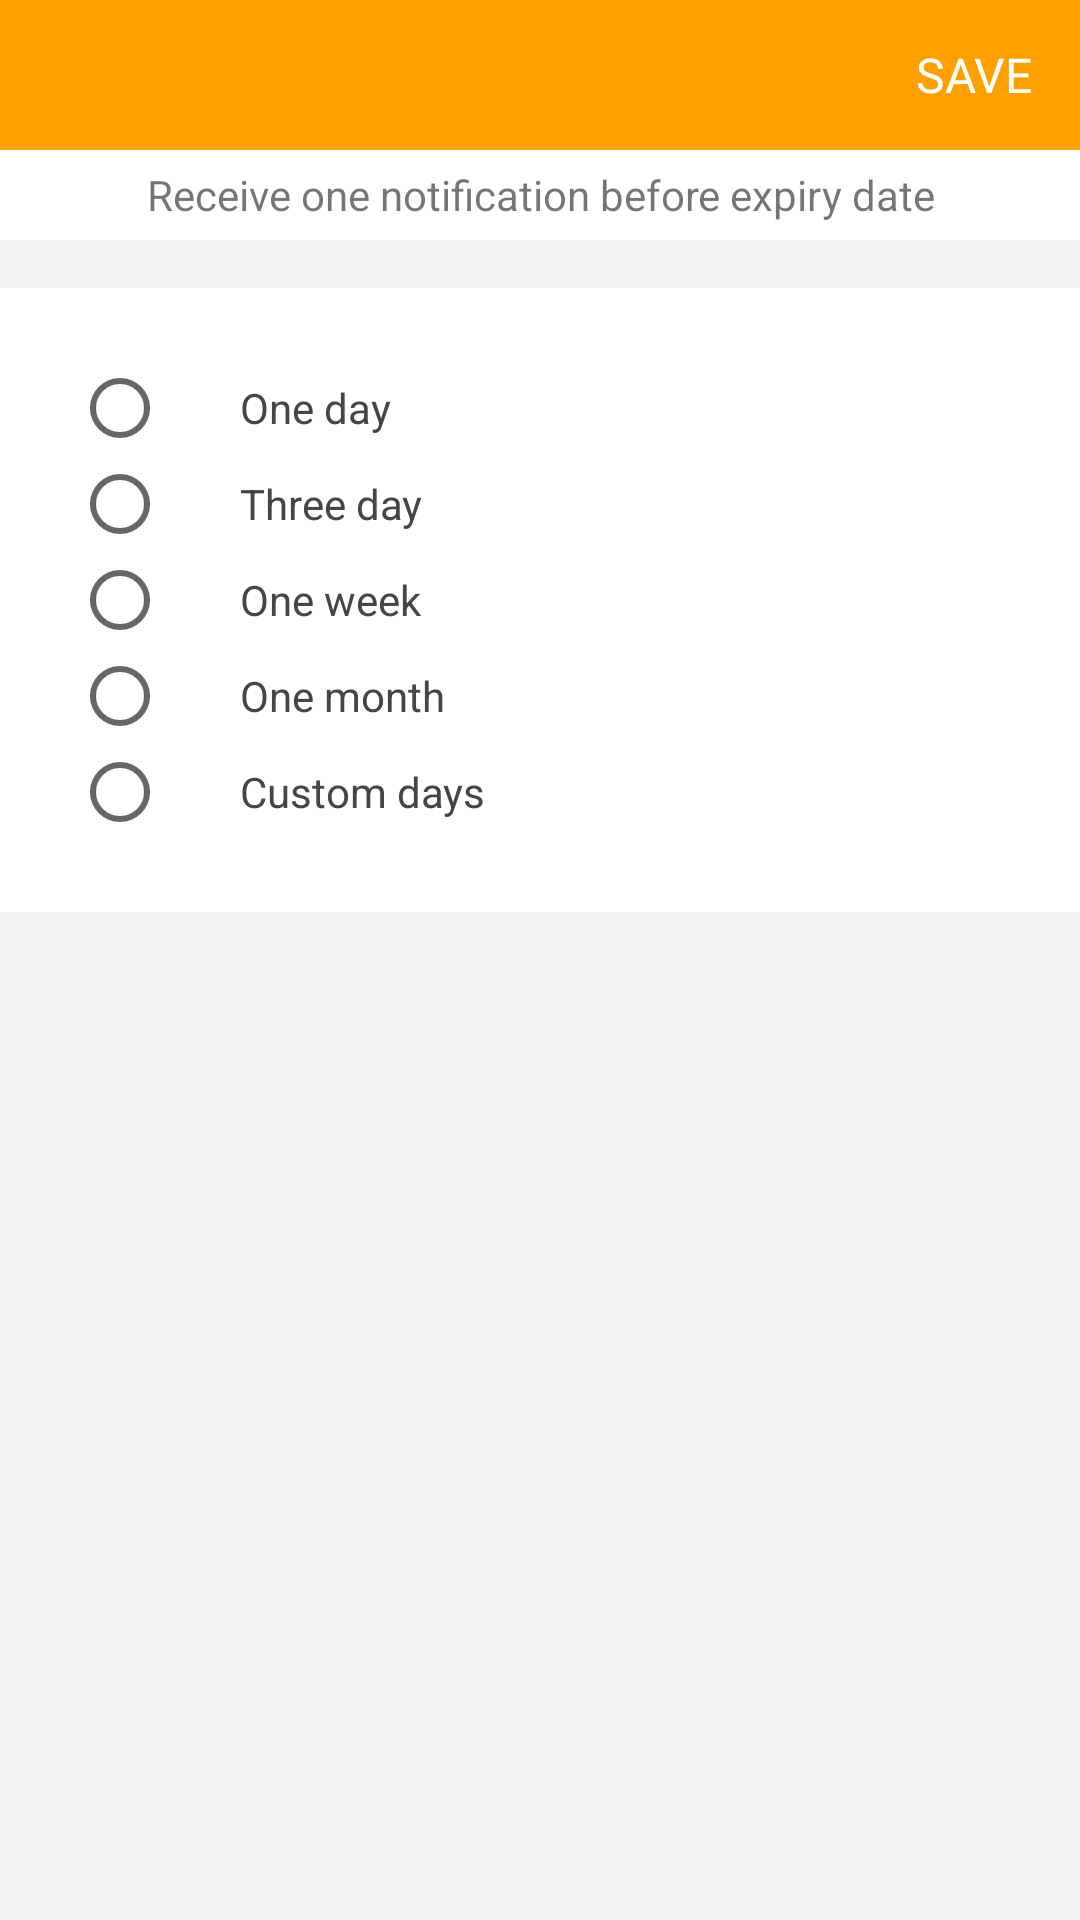

This screen was rendered from an Android layout file. Write that file and the resources it references.
<!-- AndroidManifest.xml: application theme AppTheme.NoActionbar -->
<!-- res/layout/activity_choose_day_notification.xml -->
<?xml version="1.0" encoding="utf-8"?>
<LinearLayout xmlns:android="http://schemas.android.com/apk/res/android"
    android:layout_width="match_parent"
    android:layout_height="match_parent"
    android:orientation="vertical"
    android:background="@color/bg_hint"
    xmlns:app="http://schemas.android.com/apk/res-auto">


    <FrameLayout
        android:layout_height="50dp"
        android:layout_width="match_parent"
        android:fitsSystemWindows="true"
        android:id="@+id/appBarLayout">

        <android.support.v7.widget.Toolbar
            android:elevation="0dp"
            android:id="@+id/toolbar"
            android:layout_width="match_parent"
            android:layout_height="match_parent"
            android:background="@color/colorPrimary"
            app:layout_scrollFlags="scroll|enterAlways"
            />

        <TextView
            android:id="@+id/bt_save"
            android:layout_marginRight="@dimen/search_key_line_16"
            android:layout_gravity="center|right"
            android:textSize="@dimen/search_key_line_16"
            android:text="SAVE"
            android:textColor="@color/white"
            android:layout_width="wrap_content"
            android:layout_height="wrap_content" />
    </FrameLayout>

    <TextView
        android:background="@color/white"
        android:layout_marginBottom="16dp"
        android:gravity="center"
        android:id="@+id/textView2"
        android:layout_width="match_parent"
        android:layout_height="30dp"
        android:text="@string/recieve_one_notification" />
    <RadioGroup
        android:padding="24dp"
        android:background="@color/white"
        android:id="@+id/rg"
        android:layout_width="match_parent"
        android:layout_height="wrap_content">

        <RadioButton
            android:textColor="@color/text_color"
            android:paddingLeft="24dp"
            android:id="@+id/rb_oneday"
            android:layout_width="wrap_content"
            android:layout_height="wrap_content"
            android:layout_weight="1"
            android:text="@string/one_day" />

        <RadioButton
            android:textColor="@color/text_color"
            android:paddingLeft="24dp"
            android:id="@+id/rb_three"
            android:layout_width="wrap_content"
            android:layout_height="wrap_content"
            android:layout_weight="1"
            android:text="@string/three_day" />

        <RadioButton
            android:textColor="@color/text_color"
            android:paddingLeft="24dp"
            android:id="@+id/rb_week"
            android:layout_width="wrap_content"
            android:layout_height="wrap_content"
            android:layout_weight="1"
            android:text="@string/one_week" />

        <RadioButton
            android:textColor="@color/text_color"
            android:paddingLeft="24dp"
            android:id="@+id/rb_month"
            android:layout_width="wrap_content"
            android:layout_height="wrap_content"
            android:layout_weight="1"
            android:text="@string/one_month" />

        <RadioButton
            android:textColor="@color/text_color"
            android:paddingLeft="24dp"
            android:id="@+id/rb_custom"
            android:layout_width="wrap_content"
            android:layout_height="wrap_content"
            android:layout_weight="1"
            android:text="@string/custome_day" />
    </RadioGroup>

</LinearLayout>
<!-- resources referenced by this layout -->
<resources>
  <color name="bg_hint">#f2f2f2</color>
  <color name="colorPrimary">#ffa000</color>
  <color name="text_color">#464444</color>
  <color name="white">#ffffff</color>
  <dimen name="search_key_line_16">16dp</dimen>
  <string name="custome_day">Custom days</string>
  <string name="one_day"> One day</string>
  <string name="one_month">One month</string>
  <string name="one_week"> One week</string>
  <string name="recieve_one_notification">Receive one notification before expiry date</string>
  <string name="three_day"> Three day</string>
  <style name="AppTheme.NoActionbar" parent="Theme.AppCompat.DayNight.NoActionBar">
          <item name="colorPrimary">@color/colorPrimary</item>
          <item name="colorPrimaryDark">@color/colorPrimaryDark</item>
          <item name="colorAccent">@color/colorAccent</item>
      </style>
  <color name="colorPrimaryDark">#9c9c9c</color>
  <color name="colorAccent">#ff4081</color>
</resources>
